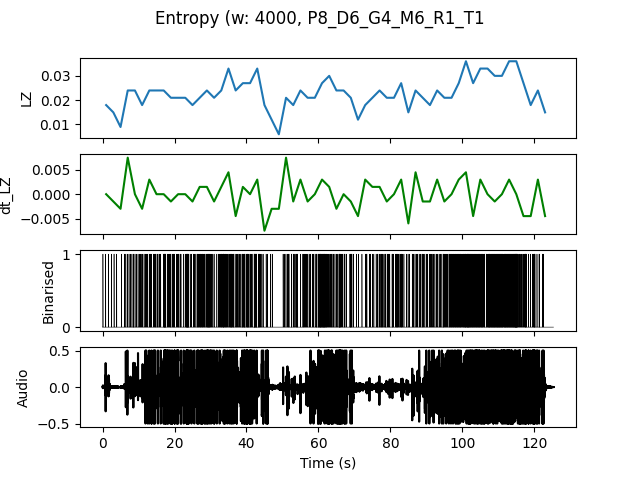

The table this chart was drawn from, first rows:
, t0, LZ, dt_LZ, IOI
0.0, 0.0, 0.01795, 0.0, 0.6667
2.0, 2.0, 0.01496, -0.001496, 0.6667
4.0, 4.0, 0.008974, -0.002991, 2.0
6.0, 6.0, 0.02393, 0.007479, 0.4
8.0, 8.0, 0.02393, 0.0, 0.3333
10.0, 10.0, 0.01795, -0.002991, 0.3333
12.0, 12.0, 0.02393, 0.002991, 0.3333
14.0, 14.0, 0.02393, 0.0, 0.2857
16.0, 16.0, 0.02393, 0.0, 0.2222
18.0, 18.0, 0.02094, -0.001496, 0.2857
20.0, 20.0, 0.02094, 0.0, 0.2857
22.0, 22.0, 0.02094, 0.0, 0.2
24.0, 24.0, 0.01795, -0.001496, 0.4
26.0, 26.0, 0.02094, 0.001496, 0.2222
28.0, 28.0, 0.02393, 0.001496, 0.1818
30.0, 30.0, 0.02094, -0.001496, 0.4
32.0, 32.0, 0.02393, 0.001496, 0.2
34.0, 34.0, 0.03291, 0.004487, 0.2
36.0, 36.0, 0.02393, -0.004487, 0.2857
38.0, 38.0, 0.02692, 0.001496, 0.2222
40.0, 40.0, 0.02692, 0.0, 0.25
42.0, 42.0, 0.03291, 0.002991, 0.1538
44.0, 44.0, 0.01795, -0.007479, 0.5
46.0, 46.0, 0.01197, -0.002991, 1.0
48.0, 48.0, 0.005983, -0.002991, 0.0
50.0, 50.0, 0.02094, 0.007479, 0.3333
52.0, 52.0, 0.01795, -0.001496, 0.3333
54.0, 54.0, 0.02393, 0.002991, 0.4
56.0, 56.0, 0.02094, -0.001496, 0.3333
58.0, 58.0, 0.02094, 0.0, 0.3333
60.0, 60.0, 0.02692, 0.002991, 0.1333
62.0, 62.0, 0.02991, 0.001496, 0.2222
64.0, 64.0, 0.02393, -0.002991, 0.2857
66.0, 66.0, 0.02393, 0.0, 0.2857
68.0, 68.0, 0.02094, -0.001496, 0.3333
70.0, 70.0, 0.01197, -0.004487, 1.0
72.0, 72.0, 0.01795, 0.002991, 0.5
74.0, 74.0, 0.02094, 0.001496, 0.5
76.0, 76.0, 0.02393, 0.001496, 0.25
78.0, 78.0, 0.02094, -0.001496, 0.3333
80.0, 80.0, 0.02094, 0.0, 0.2857
82.0, 82.0, 0.02692, 0.002991, 0.2857
84.0, 84.0, 0.01496, -0.005983, 0.6667
86.0, 86.0, 0.02393, 0.004487, 0.4
88.0, 88.0, 0.02094, -0.001496, 0.2857
90.0, 90.0, 0.01795, -0.001496, 0.4
92.0, 92.0, 0.02393, 0.002991, 0.3333
94.0, 94.0, 0.02094, -0.001496, 0.2857
96.0, 96.0, 0.02094, 0.0, 0.2
98.0, 98.0, 0.02692, 0.002991, 0.2
100.0, 100.0, 0.0359, 0.004487, 0.1333
102.0, 102.0, 0.02692, -0.004487, 0.1667
104.0, 104.0, 0.03291, 0.002991, 0.1667
106.0, 106.0, 0.03291, 0.0, 0.1667
108.0, 108.0, 0.02991, -0.001496, 0.1429
110.0, 110.0, 0.02991, 0.0, 0.1538
112.0, 112.0, 0.0359, 0.002991, 0.1333
114.0, 114.0, 0.0359, 0.0, 0.1333
116.0, 116.0, 0.02692, -0.004487, 0.2222
118.0, 118.0, 0.01795, -0.004487, 0.4
... 2 more rows
